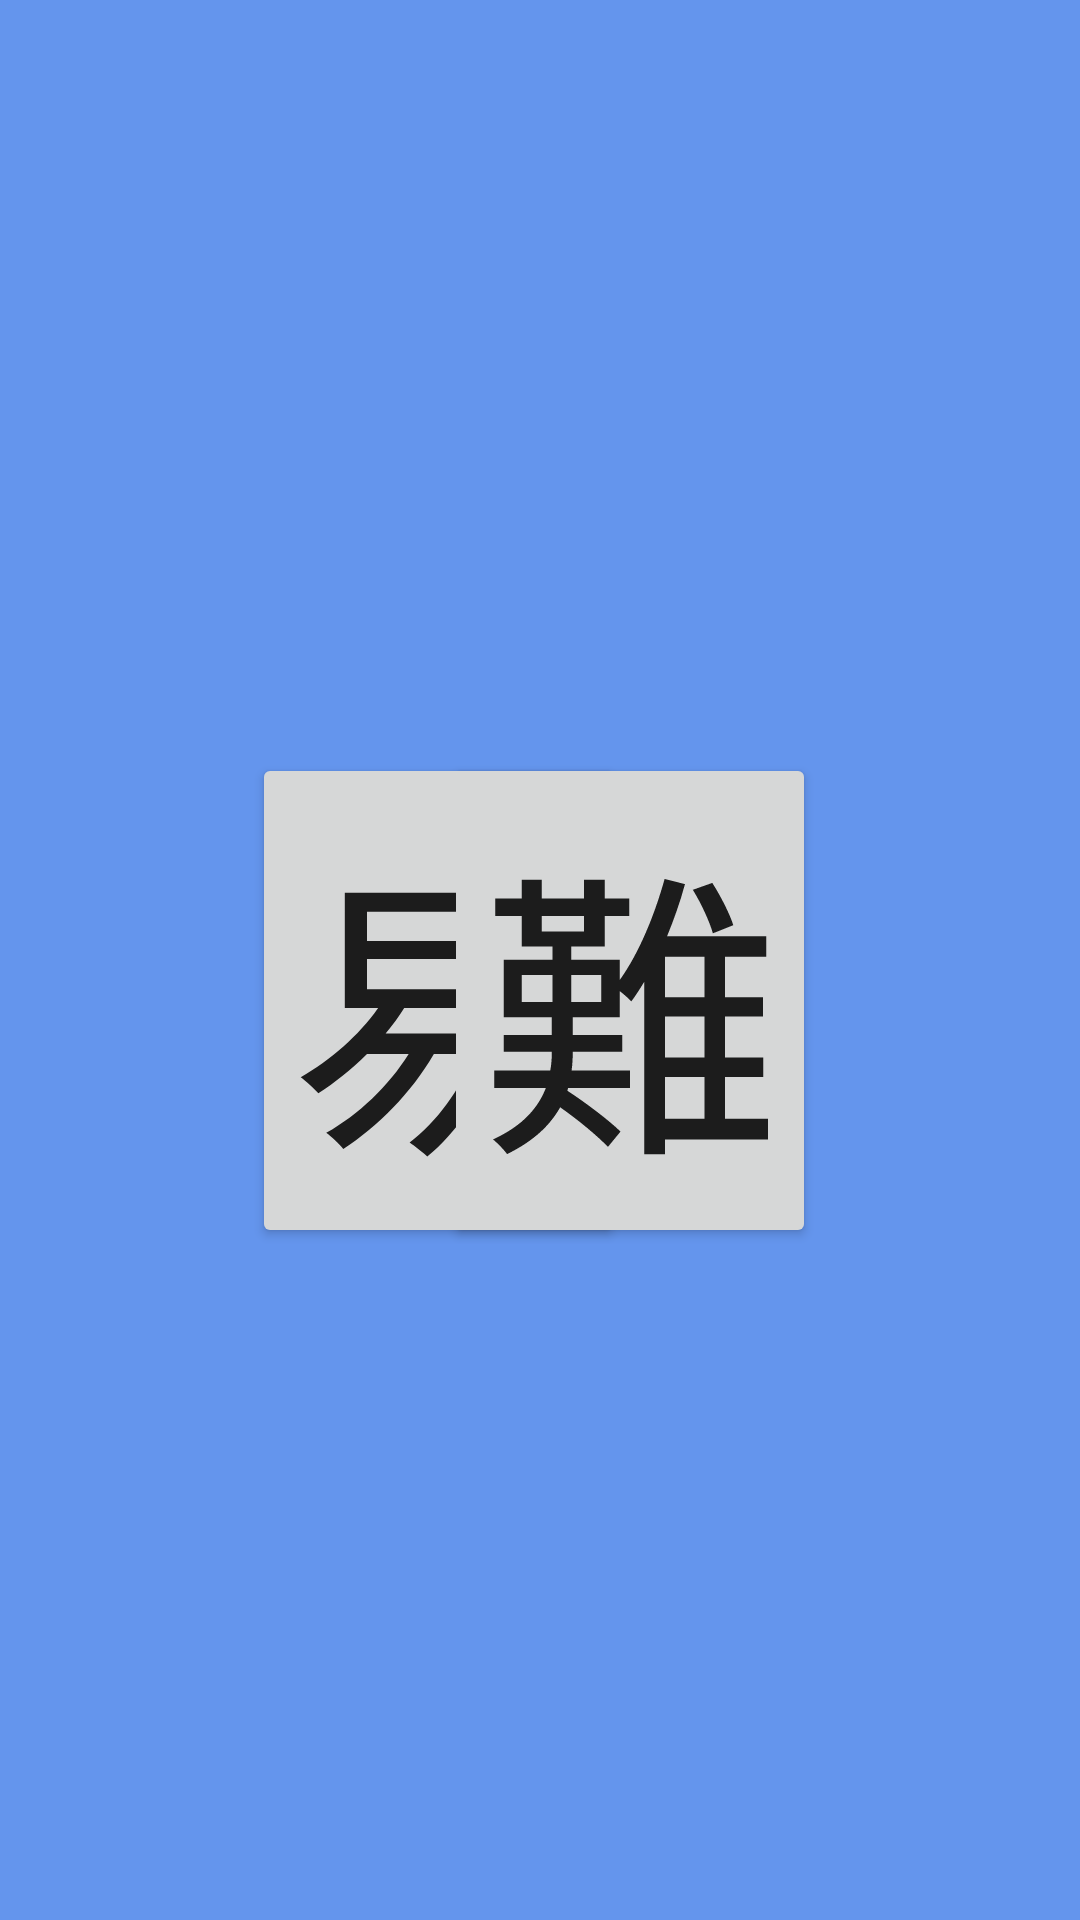

Write the Android layout XML for this screen, with the resource values it uses.
<!-- AndroidManifest.xml: application theme AppTheme.NoActionBar -->
<!-- res/layout/activity_game1.xml -->
<?xml version="1.0" encoding="utf-8"?>
<androidx.constraintlayout.widget.ConstraintLayout xmlns:android="http://schemas.android.com/apk/res/android"
    xmlns:app="http://schemas.android.com/apk/res-auto"
    xmlns:tools="http://schemas.android.com/tools"
    android:layout_width="match_parent"
    android:layout_height="match_parent"
    android:background="#6495ed"
    app:layout_constraintGuide_percent="0.45"
    tools:context=".GameActivity1">

    <Button
        android:id="@+id/button3"
        android:layout_width="0dp"
        android:layout_height="wrap_content"
        android:layout_marginStart="84dp"
        android:layout_marginLeft="84dp"
        android:layout_marginTop="195dp"
        android:layout_marginBottom="168dp"
        android:onClick="easygame"
        android:text="易"
        android:textSize="100sp"
        app:layout_constraintBottom_toBottomOf="parent"
        app:layout_constraintStart_toStartOf="parent"
        app:layout_constraintTop_toTopOf="parent" />

    <Button
        android:id="@+id/button4"
        android:layout_width="wrap_content"
        android:layout_height="wrap_content"
        android:layout_marginTop="195dp"
        android:layout_marginBottom="168dp"
        android:onClick="commongame"
        android:text="中"
        android:textSize="100sp"
        app:layout_constraintBottom_toBottomOf="parent"
        app:layout_constraintEnd_toStartOf="@+id/button5"
        app:layout_constraintHorizontal_bias="0.497"
        app:layout_constraintStart_toEndOf="@+id/button3"
        app:layout_constraintTop_toTopOf="parent" />

    <Button
        android:id="@+id/button5"
        android:layout_width="wrap_content"
        android:layout_height="wrap_content"
        android:layout_marginTop="195dp"
        android:layout_marginEnd="88dp"
        android:layout_marginRight="88dp"
        android:layout_marginBottom="168dp"
        android:onClick="hardgame"
        android:text="難"
        android:textSize="100sp"
        app:layout_constraintBottom_toBottomOf="parent"
        app:layout_constraintEnd_toEndOf="parent"
        app:layout_constraintTop_toTopOf="parent" />
</androidx.constraintlayout.widget.ConstraintLayout>
<!-- resources referenced by this layout -->
<resources>
  <style name="AppTheme.NoActionBar" parent="AppTheme">
          <item name="windowNoTitle">true</item>
          <item name="windowActionBar">false</item>
          <item name="android:windowFullscreen">true</item>
      </style>
  <style name="AppTheme" parent="Theme.AppCompat.Light.DarkActionBar">
          
          <item name="colorPrimary">@color/colorPrimary</item>
          <item name="colorPrimaryDark">@color/colorPrimaryDark</item>
          <item name="colorAccent">@color/colorAccent</item>
      </style>
  <!-- not gathered from this repository: default colours our renderer supplied (Android Studio template values) -->
  <color name="colorPrimary">#FF6200EE</color>
  <color name="colorPrimaryDark">#FF3700B3</color>
  <color name="colorAccent">#FF03DAC5</color>
</resources>
